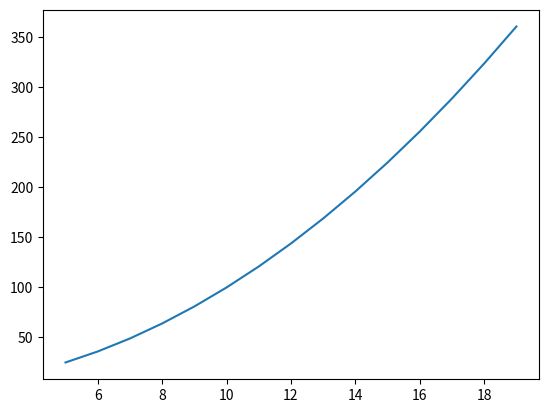

Recreate this plot in Python.
import matplotlib.pyplot as plt
x=[]
y=[]

for i in range(5,20,1):
    x.append(i)
    y.append(i*i)

plt.plot(x,y)
plt.show()
